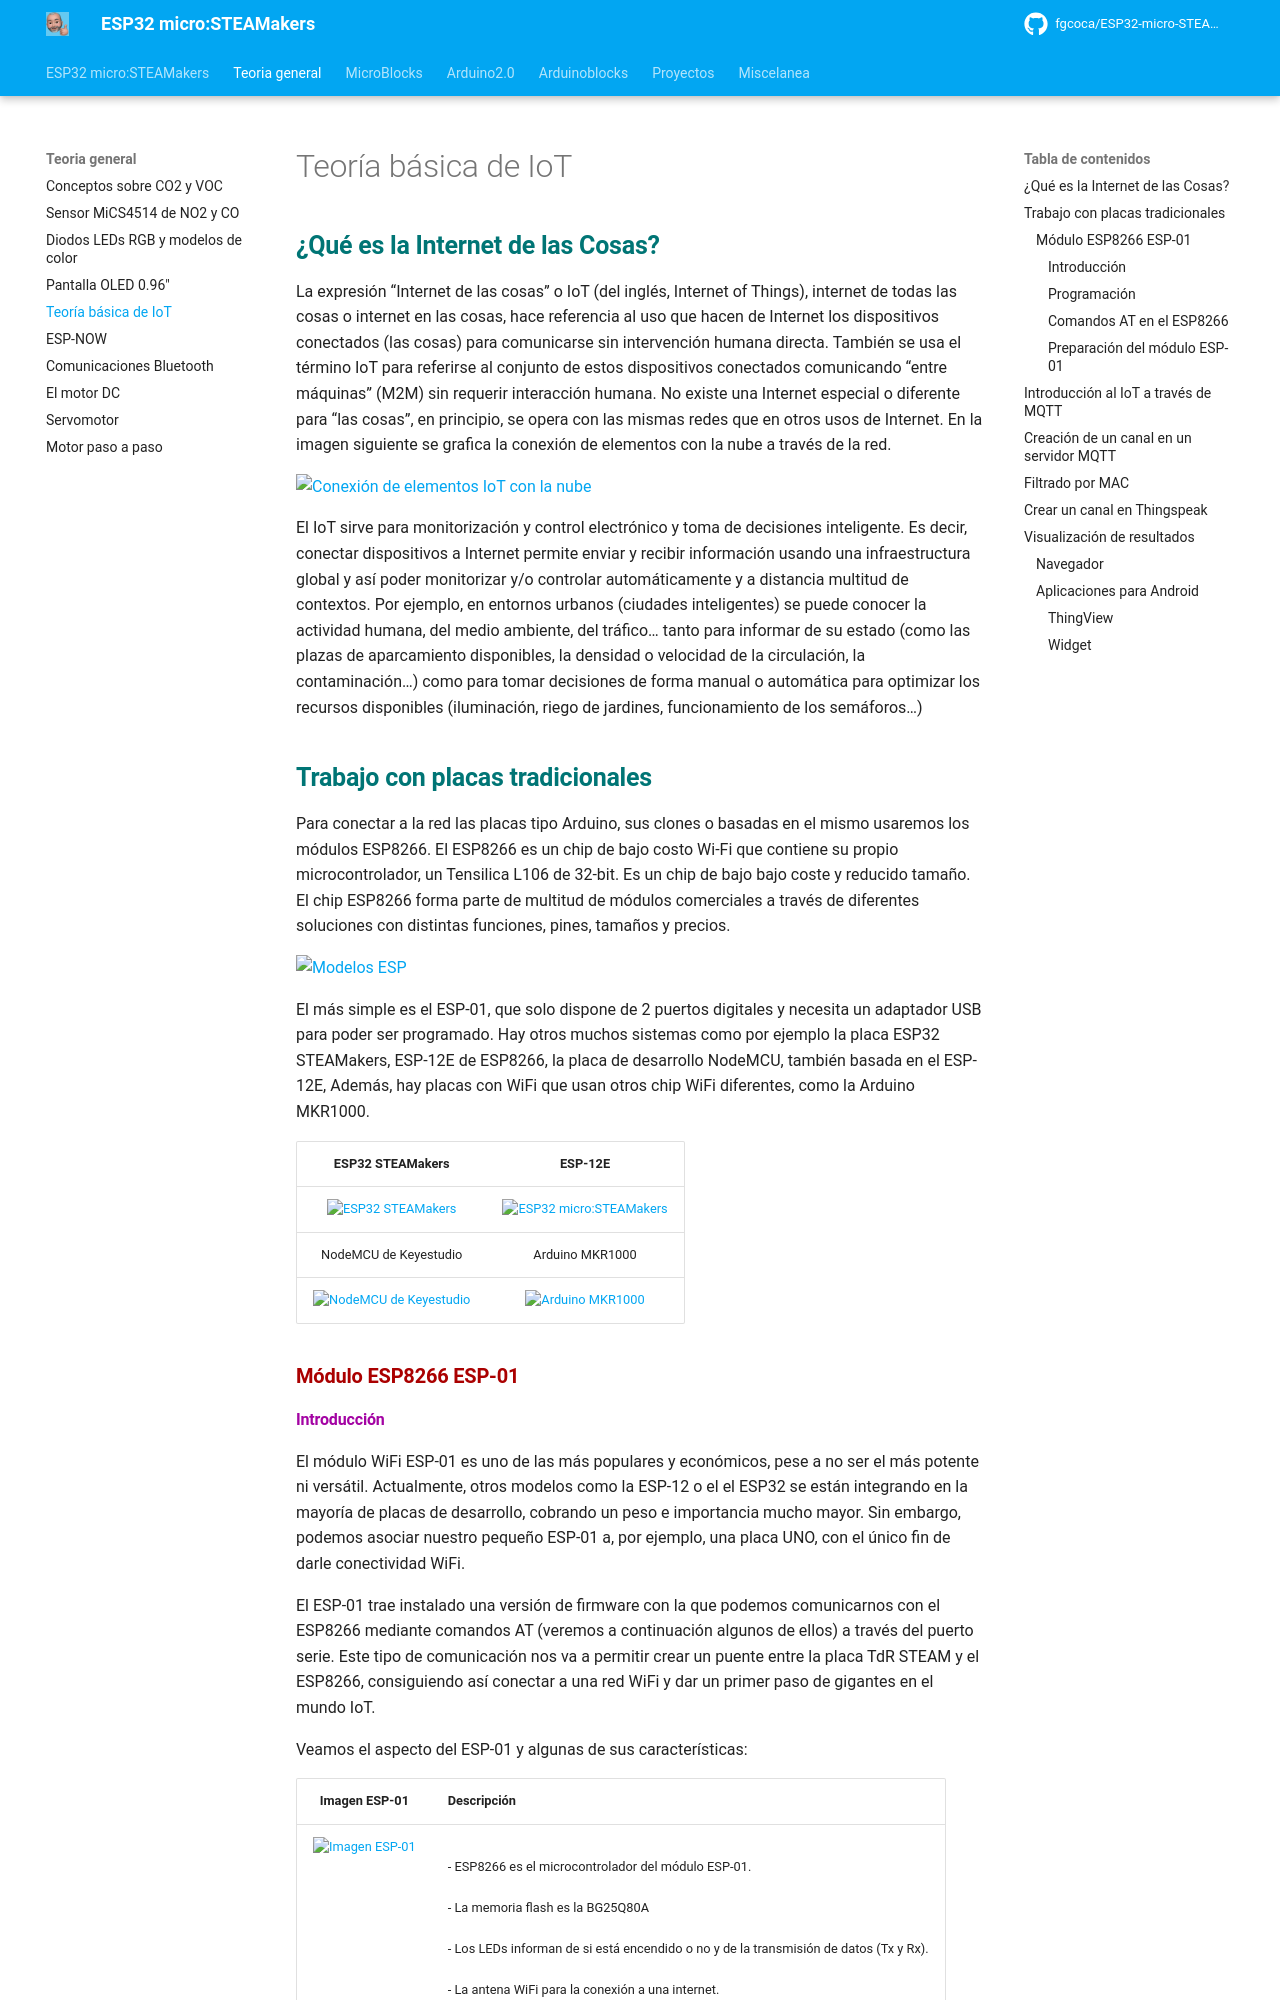

repository: fgcoca/ESP32-micro-STEAMakers · page: program/thinspeak/index.html · generator: mkdocs

## <FONT COLOR=#007575>**¿Qué es la Internet de las Cosas?**</font>
La expresión “Internet de las cosas” o IoT (del inglés, Internet of Things), internet de todas las cosas o internet en las cosas, hace referencia al uso que hacen de Internet los dispositivos conectados (las cosas) para comunicarse sin intervención humana directa. También se usa el término IoT para referirse al conjunto de estos dispositivos conectados comunicando “entre máquinas” (M2M) sin requerir interacción humana. No existe una Internet especial o diferente para “las cosas”, en principio, se opera con las mismas redes que en otros usos de Internet. En la imagen siguiente se grafica la conexión de elementos con la nube a través de la red.



![Conexión de elementos IoT con la nube](../img/iot/mapa-IoT.png)  



El IoT sirve para monitorización y control electrónico y toma de decisiones inteligente. Es decir, conectar dispositivos a Internet permite enviar y recibir información usando una infraestructura global y así poder monitorizar y/o controlar automáticamente y a distancia multitud de contextos. Por ejemplo, en entornos urbanos (ciudades inteligentes) se puede conocer la actividad humana, del medio ambiente, del tráfico… tanto para informar de su estado (como las plazas de aparcamiento disponibles, la densidad o velocidad de la circulación, la contaminación…) como para tomar decisiones de forma manual o automática para optimizar los recursos disponibles (iluminación, riego de jardines, funcionamiento de los semáforos…)

## <FONT COLOR=#007575>**Trabajo con placas tradicionales**</font>
Para conectar a la red las placas tipo Arduino, sus clones o basadas en el mismo usaremos los módulos ESP8266. El ESP8266 es un chip de bajo costo Wi-Fi que contiene su propio microcontrolador, un Tensilica L106 de 32-bit. Es un chip de bajo bajo coste y reducido tamaño. El chip ESP8266 forma parte de multitud de módulos comerciales a través de diferentes soluciones con distintas funciones, pines, tamaños y precios.



![Modelos ESP](../img/iot/esp8266.png)  



El más simple es el ESP-01, que solo dispone de 2 puertos digitales y necesita un adaptador USB para poder ser programado. Hay otros muchos sistemas como por ejemplo la placa ESP32 STEAMakers, ESP-12E de ESP8266, la placa de desarrollo NodeMCU, también basada en el ESP-12E, Además, hay placas con WiFi que usan otros chip WiFi diferentes, como la Arduino MKR1000.



| ESP32 STEAMakers | ESP-12E |
|:|:|
| ![ESP32 STEAMakers](../img/iot/p-ESP32-STEAMakers.png) | ![ESP32 micro:STEAMakers](../img/iot/microSM.png) |
| NodeMCU de Keyestudio | Arduino MKR1000 |
| ![NodeMCU de Keyestudio](../img/iot/Node-MCU.png) | ![Arduino MKR1000](../img/iot/Arduino-MKR1000.png)



### <FONT COLOR=#AA0000>**Módulo ESP8266 ESP-01**</font>
